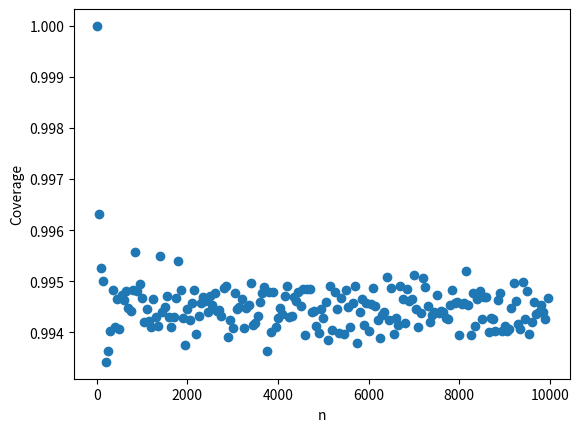

This figure's Python source:
import matplotlib.pyplot as plt
import numpy as np

p = 0.4
alpha = 0.05
coverages = []
rng = np.random.default_rng(42)
ns = np.arange(1, 10000, 50)
for n in ns:
    epsilon_n = np.sqrt((1 / (2 * n)) * np.log(2 / alpha))
    p_hats = rng.binomial(n, p, size=50000) / n
    satisfy_both = (p_hats + epsilon_n >= p) & (p_hats - epsilon_n <= p)
    coverages.append(np.mean(satisfy_both))

plt.scatter(ns, coverages)
plt.xlabel("n")
plt.ylabel("Coverage")
plt.savefig("04-04b.png", bbox_inches="tight")
